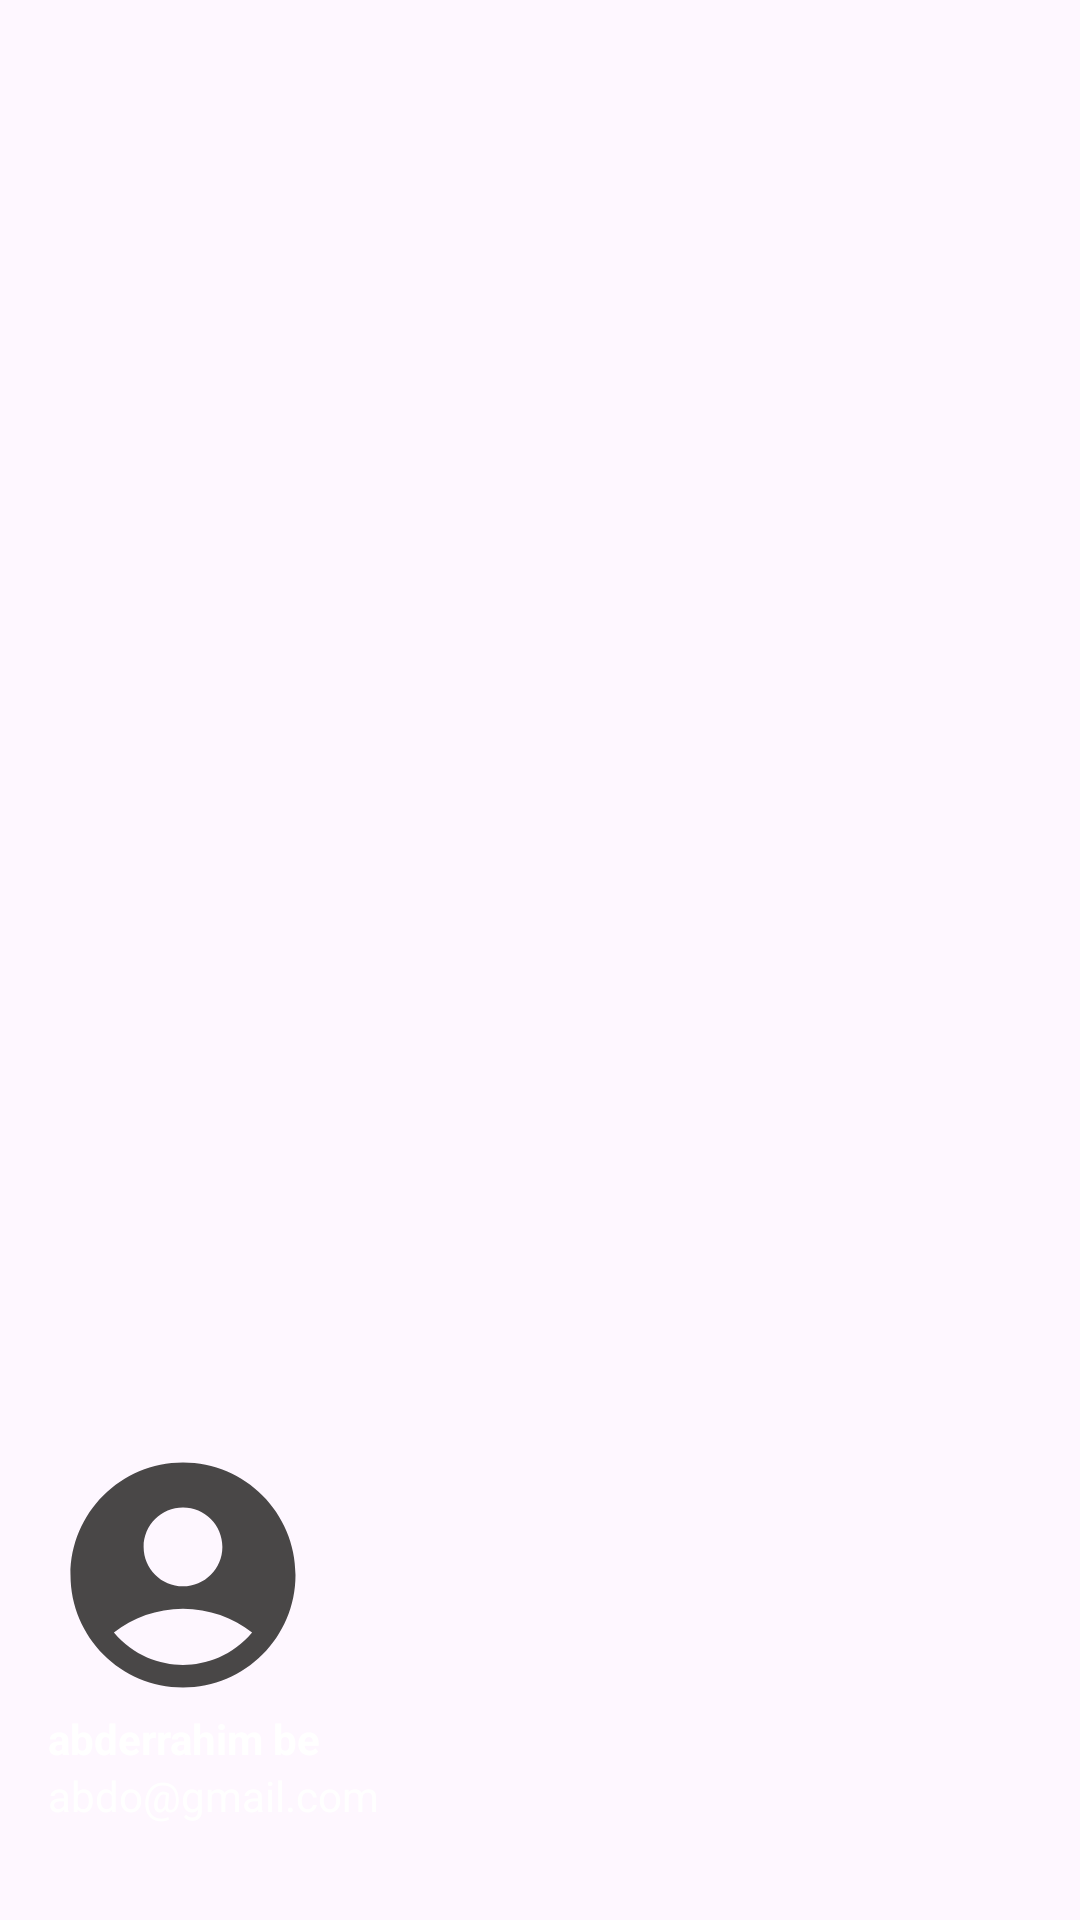

Here is an Android app screen rendered from its layout file. Give the layout XML and the strings, colors and styles it references.
<!-- AndroidManifest.xml: application theme Theme.TerraTradeTest -->
<!-- res/layout/nav_header.xml -->
<?xml version="1.0" encoding="utf-8"?>
<LinearLayout
    xmlns:android="http://schemas.android.com/apk/res/android"
    android:orientation="vertical"
    android:layout_width="match_parent"
    android:layout_height="176dp"
    android:gravity="bottom"
    android:padding="16dp"
    android:background="@drawable/headerbkg"
    android:theme="@style/ThemeOverlay.AppCompat.Dark">

    <ImageView
        android:layout_width="90dp"
        android:layout_height="90dp"
        android:scaleType="centerCrop"
        android:src="@drawable/account"/>

    <TextView
        android:layout_width="wrap_content"
        android:layout_height="wrap_content"
        android:text="abderrahim be"
        android:textColor="@color/white"
        android:textStyle="bold"/>

    <TextView
        android:layout_width="wrap_content"
        android:layout_height="wrap_content"
        android:text="abdo@gmail.com"
        android:textColor="@color/white"
        android:textSize="14sp"
        android:layout_marginBottom="16dp"/>

</LinearLayout>
<!-- resources referenced by this layout -->
<resources>
  <color name="white">#FFFFFFFF</color>
  <!-- drawable account (drawable) -->
  <vector xmlns:android="http://schemas.android.com/apk/res/android" android:height="24dp" android:tint="#494747" android:viewportHeight="24" android:viewportWidth="24" android:width="24dp">
        
      <path android:fillColor="@android:color/white" android:pathData="M12,2C6.48,2 2,6.48 2,12s4.48,10 10,10s10,-4.48 10,-10S17.52,2 12,2zM12,6c1.93,0 3.5,1.57 3.5,3.5S13.93,13 12,13s-3.5,-1.57 -3.5,-3.5S10.07,6 12,6zM12,20c-2.03,0 -4.43,-0.82 -6.14,-2.88C7.55,15.8 9.68,15 12,15s4.45,0.8 6.14,2.12C16.43,19.18 14.03,20 12,20z"/>
      
  </vector>
  <style name="Theme.TerraTradeTest" parent="Base.Theme.TerraTradeTest" />
  <style name="Base.Theme.TerraTradeTest" parent="Theme.Material3.DayNight.NoActionBar">
  
          
          
      </style>
</resources>
